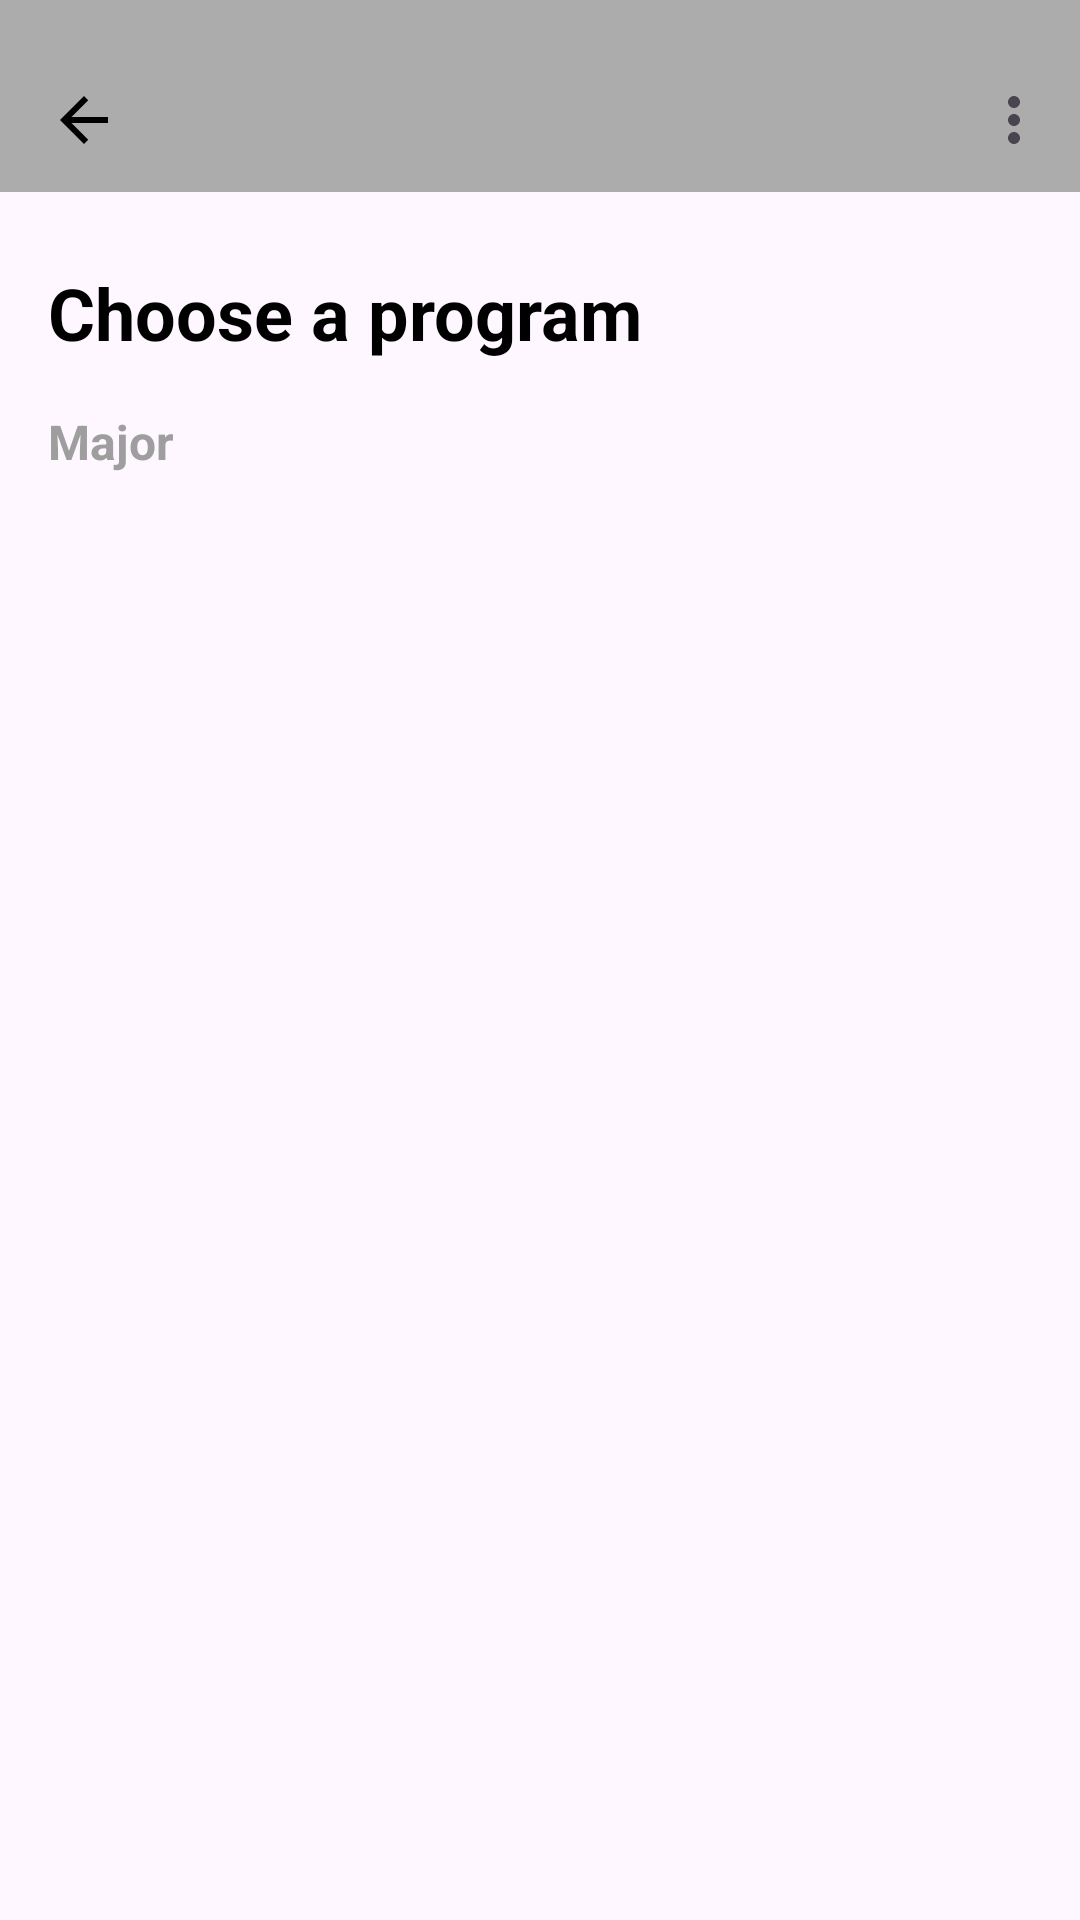

Produce the Android XML layout that renders to this screen, including the resource entries it uses.
<!-- AndroidManifest.xml: application theme Theme.GroupProject -->
<!-- res/layout/fragment_choose_program.xml -->
<?xml version="1.0" encoding="utf-8"?>
<LinearLayout xmlns:android="http://schemas.android.com/apk/res/android"
    xmlns:app="http://schemas.android.com/apk/res-auto"
    android:orientation="vertical"
    android:layout_width="match_parent"
    android:layout_height="match_parent">

    <include
        android:id="@+id/includeToolbar"
        layout="@layout/layout_toolbar" />

    <LinearLayout
        android:layout_width="match_parent"
        android:layout_height="wrap_content"
        android:orientation="vertical"
        android:paddingStart="16dp"
        android:paddingEnd="16dp"
        android:paddingTop="24dp"
        android:paddingBottom="8dp">

        <TextView
            android:id="@+id/pageTitle"
            android:layout_width="wrap_content"
            android:layout_height="wrap_content"
            android:text="Choose a program"
            android:textSize="24sp"
            android:textStyle="bold"
            android:textColor="@android:color/black" />

        <TextView
            android:id="@+id/majorSubheading"
            android:layout_width="wrap_content"
            android:layout_height="wrap_content"
            android:text="Major"
            android:paddingTop="16dp"
            android:textSize="16sp"
            android:textStyle="bold"
            android:textColor="@color/label_grey" />
    </LinearLayout>

    <androidx.recyclerview.widget.RecyclerView
        android:id="@+id/programList"
        android:layout_width="match_parent"
        android:layout_height="0dp"
        android:layout_weight="1"
        android:paddingStart="16dp"
        android:paddingEnd="16dp"
        android:clipToPadding="false" />
</LinearLayout>
<!-- res/layout/layout_toolbar.xml (included above) -->
<?xml version="1.0" encoding="utf-8"?>
<LinearLayout xmlns:android="http://schemas.android.com/apk/res/android"
    xmlns:app="http://schemas.android.com/apk/res-auto"
    android:layout_width="match_parent"
    android:layout_height="wrap_content"
    android:orientation="vertical">

    <com.google.android.material.appbar.MaterialToolbar
        android:id="@+id/topAppBar"
        android:layout_width="match_parent"
        android:layout_height="?attr/actionBarSize"
        android:background="@color/top_appbar_color"
        app:navigationIcon="@drawable/ic_arrow_back_24"
        app:menu="@menu/menu_program_requirements"
        app:titleTextColor="?attr/colorOnSurface"
        app:titleCentered="false"
        android:paddingTop="8dp"/>
</LinearLayout>
<!-- resources referenced by this layout -->
<resources>
  <color name="label_grey">#FF9E9E9E</color>
  <color name="top_appbar_color">#ADACAC</color>
  <!-- drawable ic_arrow_back_24 (drawable) -->
  <vector xmlns:android="http://schemas.android.com/apk/res/android"
      android:width="24dp" android:height="24dp"
      android:viewportWidth="24" android:viewportHeight="24">
      <path
          android:fillColor="#000"
          android:pathData="M20,11H7.83l5.59-5.59L12,4l-8,8 8,8 1.41-1.41L7.83,13H20v-2z"/>
  </vector>
  <style name="Theme.GroupProject" parent="Theme.Material3.DayNight.NoActionBar">
  
          <item name="colorPrimary">@color/label_grey</item>
          <item name="colorOnPrimary">@color/white</item>
  
          <item name="colorSecondary">@color/teal_200</item>
          <item name="colorOnSecondary">@color/black</item>
  
          <item name="android:statusBarColor">?attr/colorPrimary</item>
  
      </style>
  <color name="white">#FFFFFFFF</color>
  <color name="teal_200">#FF03DAC5</color>
  <color name="black">#FF000000</color>
</resources>
